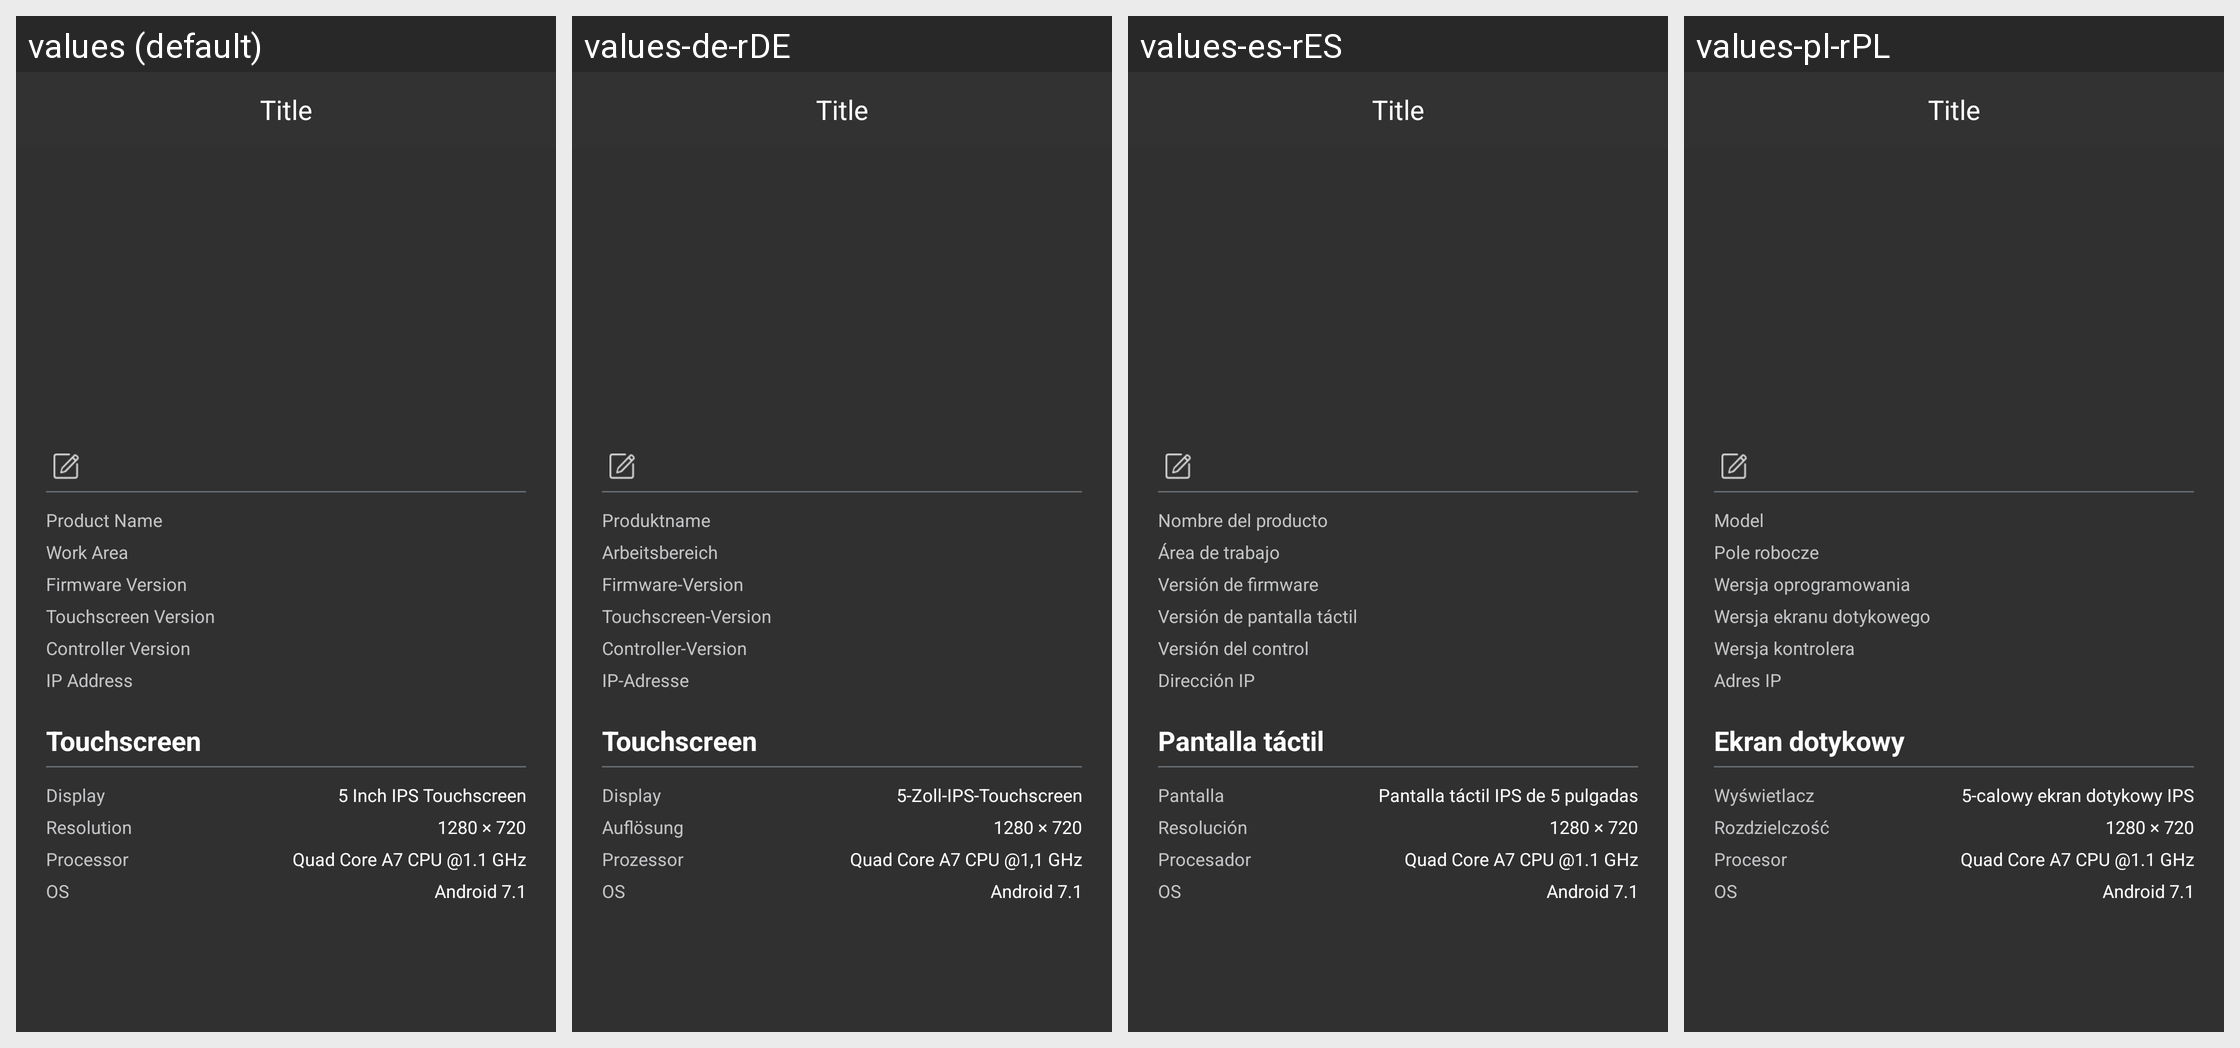

For this localized Android screen grid, give each drawn string resource with its value in every locale shown.
Android screen res/layout/fragment_settings_about.xml rendered under 4 locales, left to right: values (default), values-de-rDE, values-es-rES, values-pl-rPL. Device: Nexus 5 (rendered at 1080×1920; each locale shown at half size, 540×960, under a caption strip naming it); theme AppTheme.
Other locales in the repository, not shown: values-fr-rFR, values-ja-rJP, values-zh-rCN.
Strings drawn on this screen, with the default value and each locale's value (text and hints the layout hard-codes, and strings that could not be matched under every locale, appear in the picture but are not listed):

settings_product_name
  values: Product Name
  values-de-rDE: Produktname
  values-es-rES: Nombre del producto
  values-pl-rPL: Model

settings_work_are
  values: Work Area
  values-de-rDE: Arbeitsbereich
  values-es-rES: Área de trabajo
  values-pl-rPL: Pole robocze

settings_firmware_version
  values: Firmware Version
  values-de-rDE: Firmware-Version
  values-es-rES: Versión de firmware
  values-pl-rPL: Wersja oprogramowania

settings_screen_version
  values: Touchscreen Version
  values-de-rDE: Touchscreen-Version
  values-es-rES: Versión de pantalla táctil
  values-pl-rPL: Wersja ekranu dotykowego

settings_controller_version
  values: Controller Version
  values-de-rDE: Controller-Version
  values-es-rES: Versión del control
  values-pl-rPL: Wersja kontrolera

settings_ip_address
  values: IP Address
  values-de-rDE: IP-Adresse
  values-es-rES: Dirección IP
  values-pl-rPL: Adres IP

settings_touchscreen
  values: Touchscreen
  values-de-rDE: Touchscreen
  values-es-rES: Pantalla táctil
  values-pl-rPL: Ekran dotykowy

settings_display
  values: Display
  values-de-rDE: Display
  values-es-rES: Pantalla
  values-pl-rPL: Wyświetlacz

settings_display_value
  values: 5 Inch IPS Touchscreen
  values-de-rDE: 5-Zoll-IPS-Touchscreen
  values-es-rES: Pantalla táctil IPS de 5 pulgadas
  values-pl-rPL: 5-calowy ekran dotykowy IPS

settings_resolution
  values: Resolution
  values-de-rDE: Auflösung
  values-es-rES: Resolución
  values-pl-rPL: Rozdzielczość

settings_resolution_value
  values: 1280 × 720
  values-de-rDE: 1280 × 720
  values-es-rES: 1280 × 720
  values-pl-rPL: 1280 × 720

settings_core
  values: Processor
  values-de-rDE: Prozessor
  values-es-rES: Procesador
  values-pl-rPL: Procesor

settings_core_value
  values: Quad Core A7 CPU @1.1 GHz
  values-de-rDE: Quad Core A7 CPU @1,1 GHz
  values-es-rES: Quad Core A7 CPU @1.1 GHz
  values-pl-rPL: Quad Core A7 CPU @1.1 GHz

settings_os
  values: OS
  values-de-rDE: OS
  values-es-rES: OS
  values-pl-rPL: OS

settings_os_value
  values: Android 7.1
  values-de-rDE: Android 7.1
  values-es-rES: Android 7.1
  values-pl-rPL: Android 7.1
